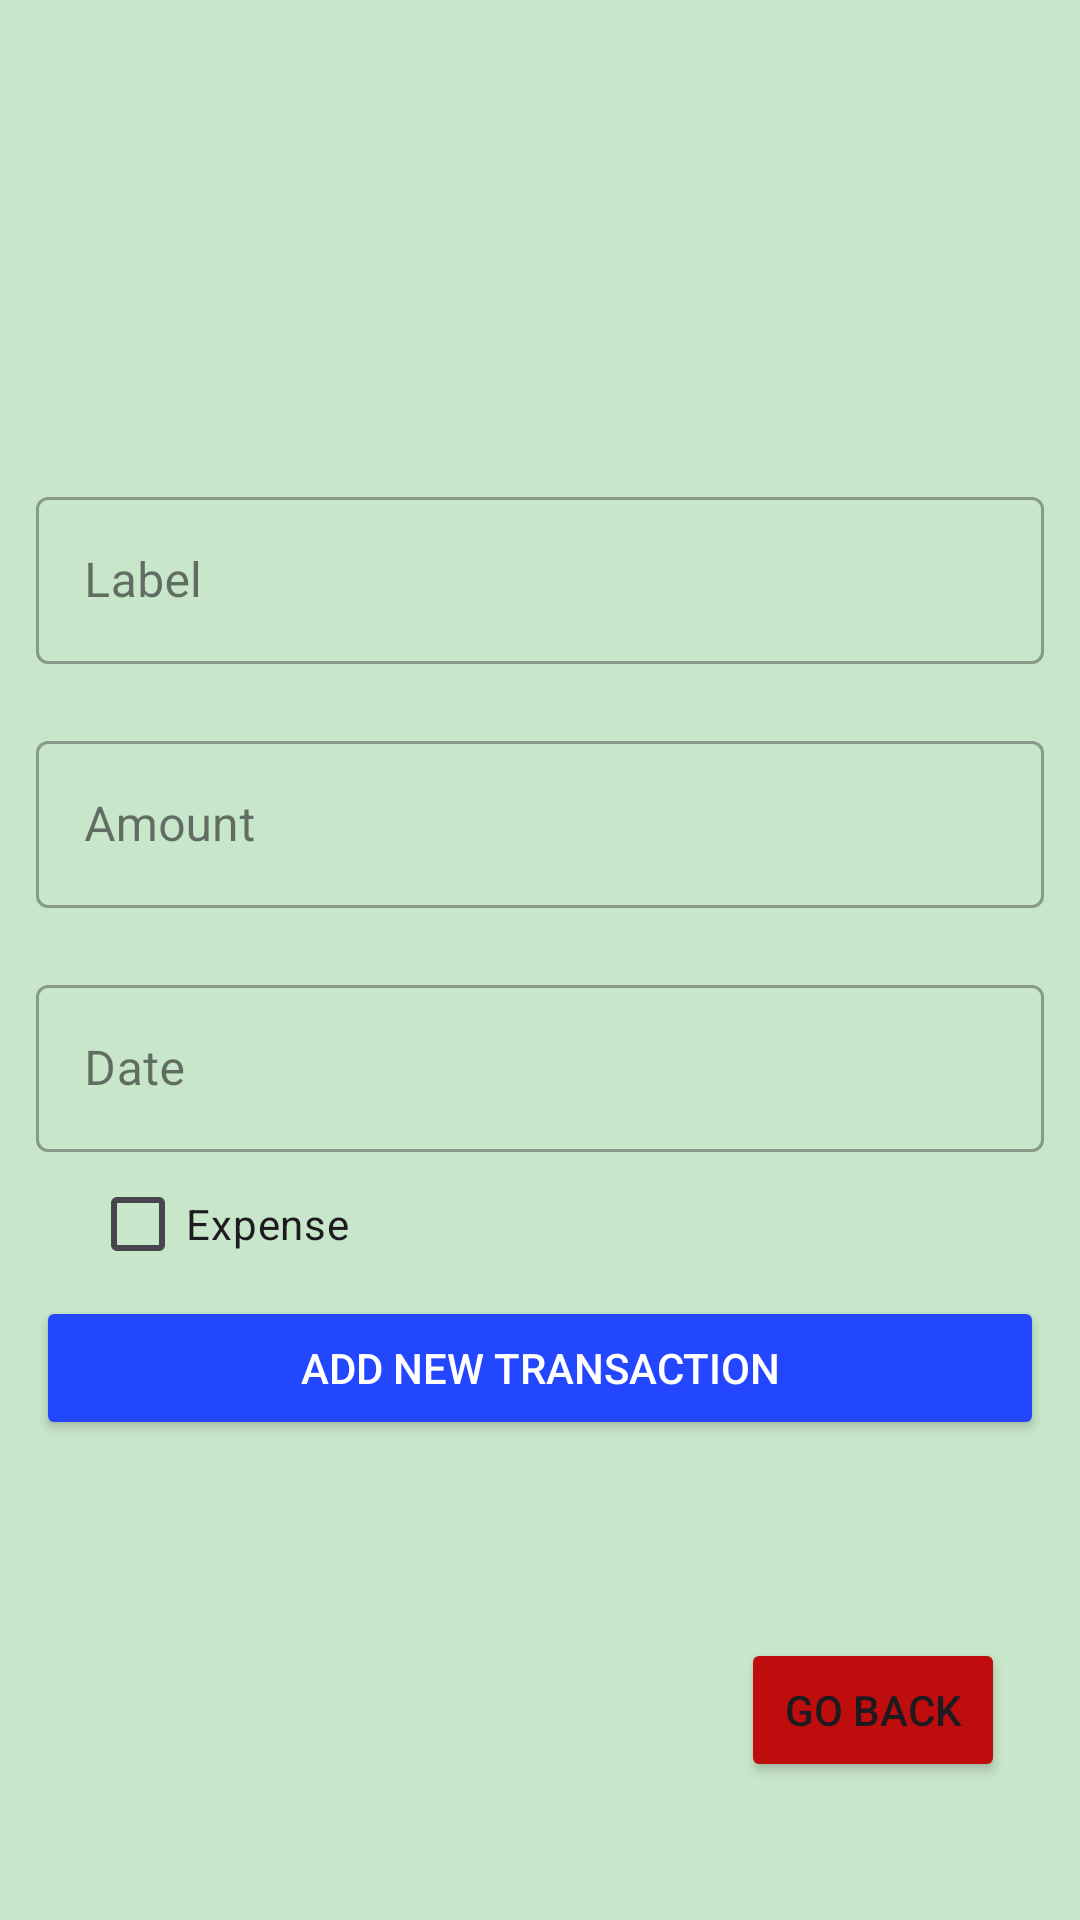

Android layout source for this screen:
<!-- AndroidManifest.xml: application theme Theme.FundSense -->
<!-- res/layout/activity_add_tactivity.xml -->
<?xml version="1.0" encoding="utf-8"?>
<androidx.constraintlayout.widget.ConstraintLayout xmlns:android="http://schemas.android.com/apk/res/android"
    xmlns:app="http://schemas.android.com/apk/res-auto"
    xmlns:tools="http://schemas.android.com/tools"
    android:layout_width="match_parent"
    android:layout_height="match_parent"
    android:background="#C8E6C9"
    tools:context=".AddTActivity">


    <LinearLayout
        android:id="@+id/linearLayout"
        android:layout_width="match_parent"
        android:layout_height="wrap_content"
        android:orientation="vertical"
        app:layout_constraintBottom_toBottomOf="parent"
        app:layout_constraintEnd_toEndOf="parent"
        app:layout_constraintStart_toStartOf="parent"
        app:layout_constraintTop_toTopOf="parent">

        <com.google.android.material.textfield.TextInputLayout
            android:id="@+id/labelLayout"
            style="@style/Widget.MaterialComponents.TextInputLayout.OutlinedBox"
            android:layout_width="match_parent"
            android:layout_height="wrap_content"
            android:layout_marginStart="12dp"
            android:layout_marginEnd="12dp"
            android:hint="Label"
            app:errorEnabled="true">

            <com.google.android.material.textfield.TextInputEditText
                android:id="@+id/labelInput"
                android:layout_width="match_parent"
                android:layout_height="wrap_content"
                android:drawablePadding="12dp"
                android:inputType="text"
                android:maxLines="1" />
        </com.google.android.material.textfield.TextInputLayout>

        <com.google.android.material.textfield.TextInputLayout
            android:id="@+id/amountLayout"
            style="@style/Widget.MaterialComponents.TextInputLayout.OutlinedBox"
            android:layout_width="match_parent"
            android:layout_height="wrap_content"
            android:layout_marginStart="12dp"
            android:layout_marginEnd="12dp"
            android:hint="Amount"
            app:errorEnabled="true">

            <com.google.android.material.textfield.TextInputEditText
                android:id="@+id/amountInput"
                android:layout_width="match_parent"
                android:layout_height="wrap_content"
                android:drawablePadding="12dp"
                android:inputType="numberDecimal|numberSigned"
                android:maxLines="1" />
        </com.google.android.material.textfield.TextInputLayout>
        <com.google.android.material.textfield.TextInputLayout
            android:id="@+id/dateLayout"
            style="@style/Widget.MaterialComponents.TextInputLayout.OutlinedBox"
            android:layout_width="match_parent"
            android:layout_height="wrap_content"
            android:layout_marginStart="12dp"
            android:layout_marginEnd="12dp"
            android:hint="Date">

            <com.google.android.material.textfield.TextInputEditText
                android:id="@+id/dateInput"
                android:layout_width="match_parent"
                android:layout_height="wrap_content"
                android:drawablePadding="12dp"
                android:focusable="false"
                android:inputType="text"
                android:maxLines="1"
                android:onClick="showDatePickerDialog" />
        </com.google.android.material.textfield.TextInputLayout>

        <CheckBox
            android:id="@+id/expenseCheckbox"
            android:layout_width="wrap_content"
            android:layout_height="wrap_content"
            android:layout_marginLeft="30dp"
            android:text="Expense" />

        <Button
            android:id="@+id/addTransactionBtn"
            android:layout_width="match_parent"
            android:layout_height="wrap_content"
            android:layout_marginStart="12dp"
            android:layout_marginEnd="12dp"
            android:backgroundTint="#2247FF"
            android:text="Add New transaction"
            android:textColor="@android:color/white"/>
    </LinearLayout>

    <Button
        android:id="@+id/goback"
        android:layout_width="wrap_content"
        android:layout_height="wrap_content"
        android:layout_marginEnd="25dp"
        android:layout_marginBottom="46dp"
        android:backgroundTint="#BF0D0D"
        android:text="Go Back"
        app:layout_constraintBottom_toBottomOf="parent"
        app:layout_constraintEnd_toEndOf="parent" />
</androidx.constraintlayout.widget.ConstraintLayout>
<!-- resources referenced by this layout -->
<resources>
  <style name="Theme.FundSense" parent="Base.Theme.FundSense" />
  <style name="Base.Theme.FundSense" parent="Theme.Material3.DayNight.NoActionBar">
          
          
      </style>
</resources>
